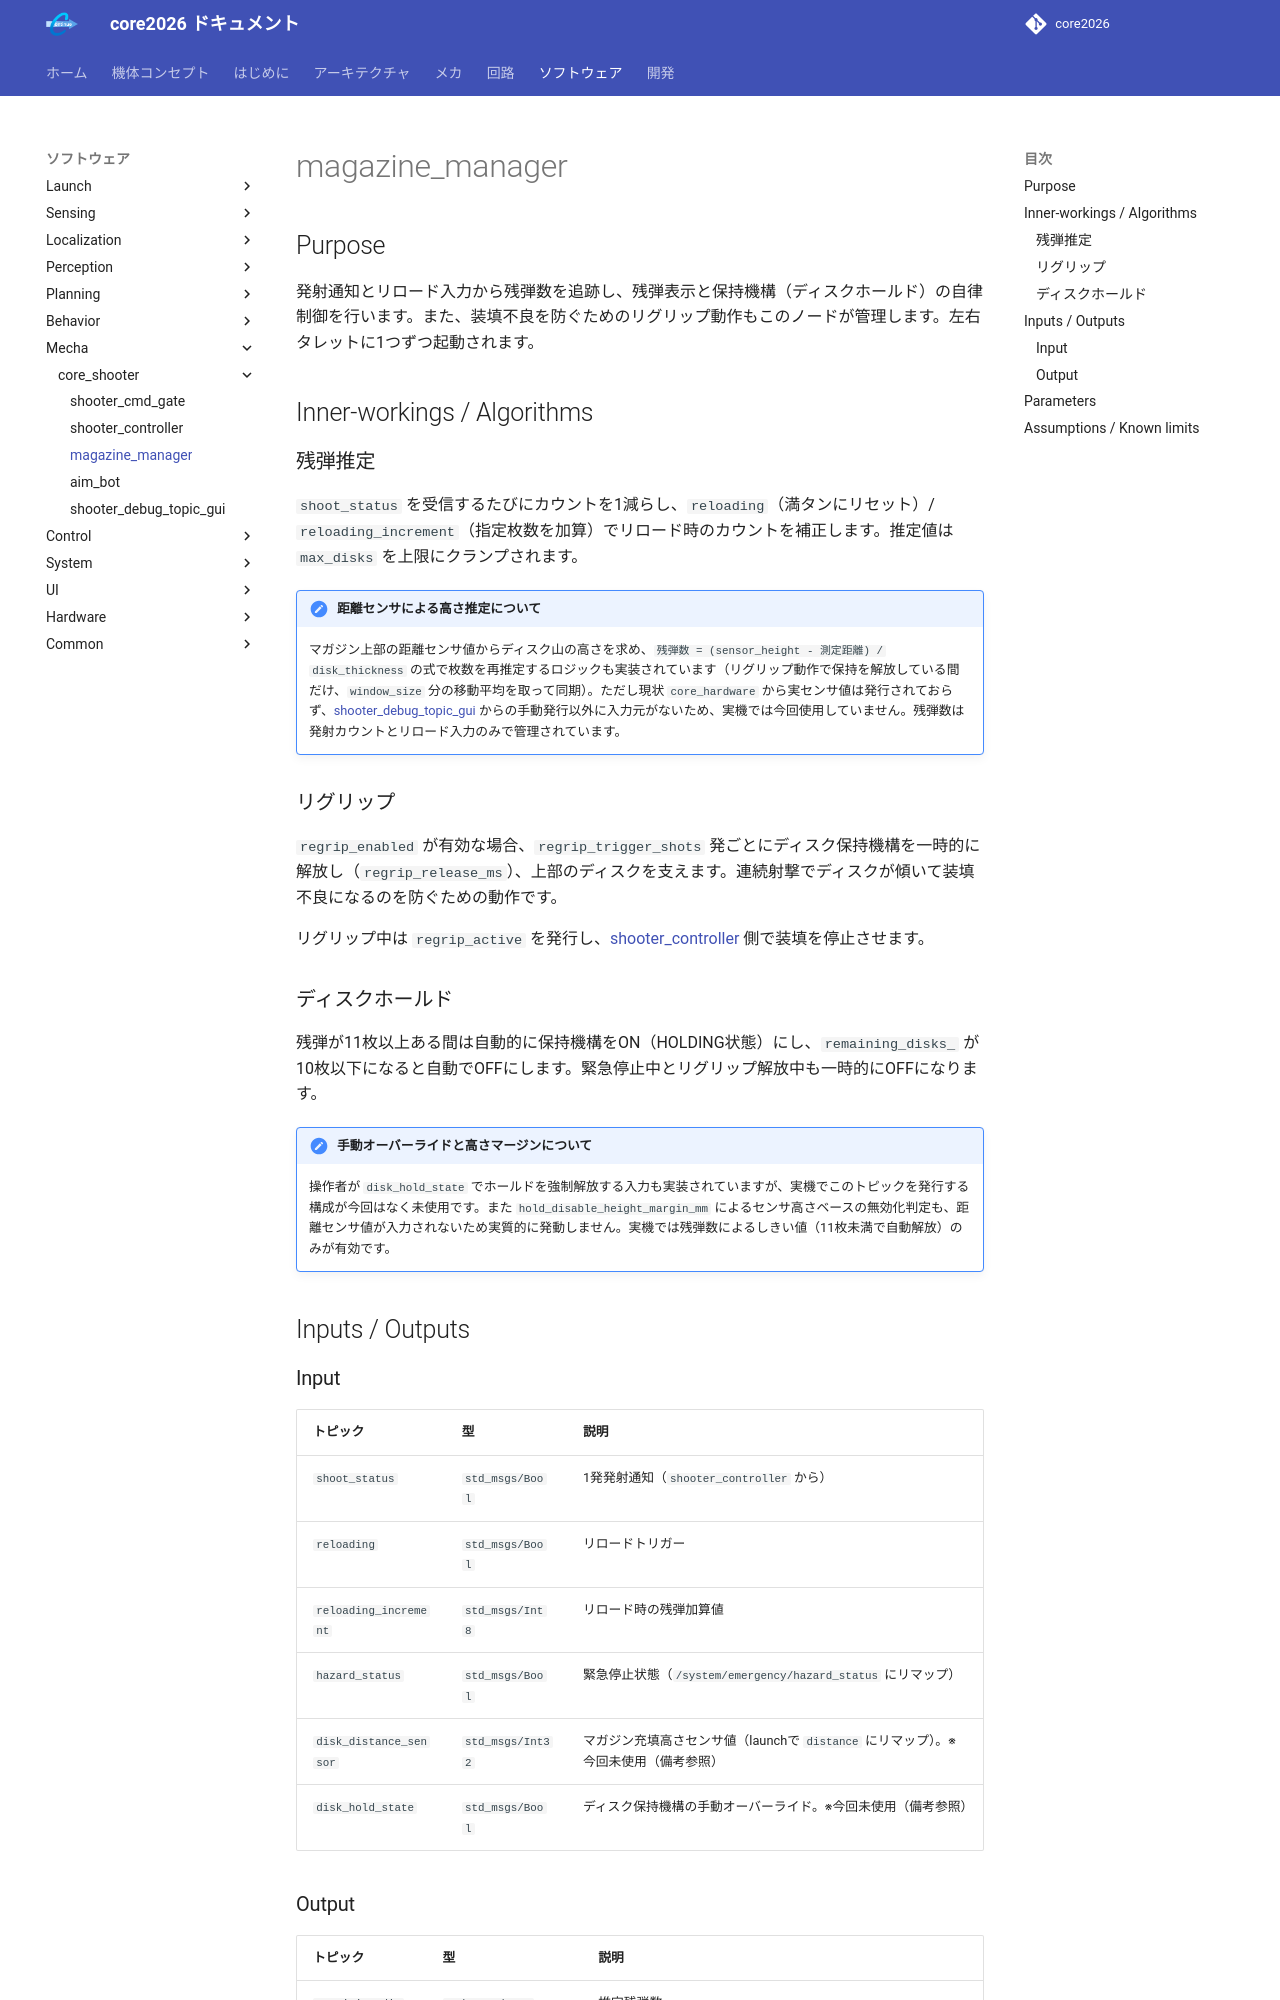

repository: team-continue/core2026 · page: latest/packages/core_shooter/magazine_manager/index.html · generator: mkdocs

# magazine_manager

## Purpose

発射通知とリロード入力から残弾数を追跡し、残弾表示と保持機構（ディスクホールド）の自律制御を行います。また、装填不良を防ぐためのリグリップ動作もこのノードが管理します。左右タレットに1つずつ起動されます。

## Inner-workings / Algorithms

### 残弾推定

`shoot_status` を受信するたびにカウントを1減らし、`reloading`（満タンにリセット）/ `reloading_increment`（指定枚数を加算）でリロード時のカウントを補正します。推定値は `max_disks` を上限にクランプされます。

!!! note "距離センサによる高さ推定について"
    マガジン上部の距離センサ値からディスク山の高さを求め、`残弾数 = (sensor_height - 測定距離) / disk_thickness` の式で枚数を再推定するロジックも実装されています（リグリップ動作で保持を解放している間だけ、`window_size` 分の移動平均を取って同期）。ただし現状 `core_hardware` から実センサ値は発行されておらず、[shooter_debug_topic_gui](shooter_debug_topic_gui.md) からの手動発行以外に入力元がないため、実機では今回使用していません。残弾数は発射カウントとリロード入力のみで管理されています。

### リグリップ

`regrip_enabled` が有効な場合、`regrip_trigger_shots` 発ごとにディスク保持機構を一時的に解放し（`regrip_release_ms`）、上部のディスクを支えます。連続射撃でディスクが傾いて装填不良になるのを防ぐための動作です。

リグリップ中は `regrip_active` を発行し、[shooter_controller](shooter_controller.md) 側で装填を停止させます。

### ディスクホールド

残弾が11枚以上ある間は自動的に保持機構をON（HOLDING状態）にし、`remaining_disks_` が10枚以下になると自動でOFFにします。緊急停止中とリグリップ解放中も一時的にOFFになります。

!!! note "手動オーバーライドと高さマージンについて"
    操作者が `disk_hold_state` でホールドを強制解放する入力も実装されていますが、実機でこのトピックを発行する構成が今回はなく未使用です。また `hold_disable_height_margin_mm` によるセンサ高さベースの無効化判定も、距離センサ値が入力されないため実質的に発動しません。実機では残弾数によるしきい値（11枚未満で自動解放）のみが有効です。

## Inputs / Outputs

### Input

| トピック | 型 | 説明 |
|---------|------|------|
| `shoot_status` | `std_msgs/Bool` | 1発発射通知（`shooter_controller` から） |
| `reloading` | `std_msgs/Bool` | リロードトリガー |
| `reloading_increment` | `std_msgs/Int8` | リロード時の残弾加算値 |
| `hazard_status` | `std_msgs/Bool` | 緊急停止状態（`/system/emergency/hazard_status` にリマップ） |
| `disk_distance_sensor` | `std_msgs/Int32` | マガジン充填高さセンサ値（launchで `distance` にリマップ）。※今回未使用（備考参照） |
| `disk_hold_state` | `std_msgs/Bool` | ディスク保持機構の手動オーバーライド。※今回未使用（備考参照） |
